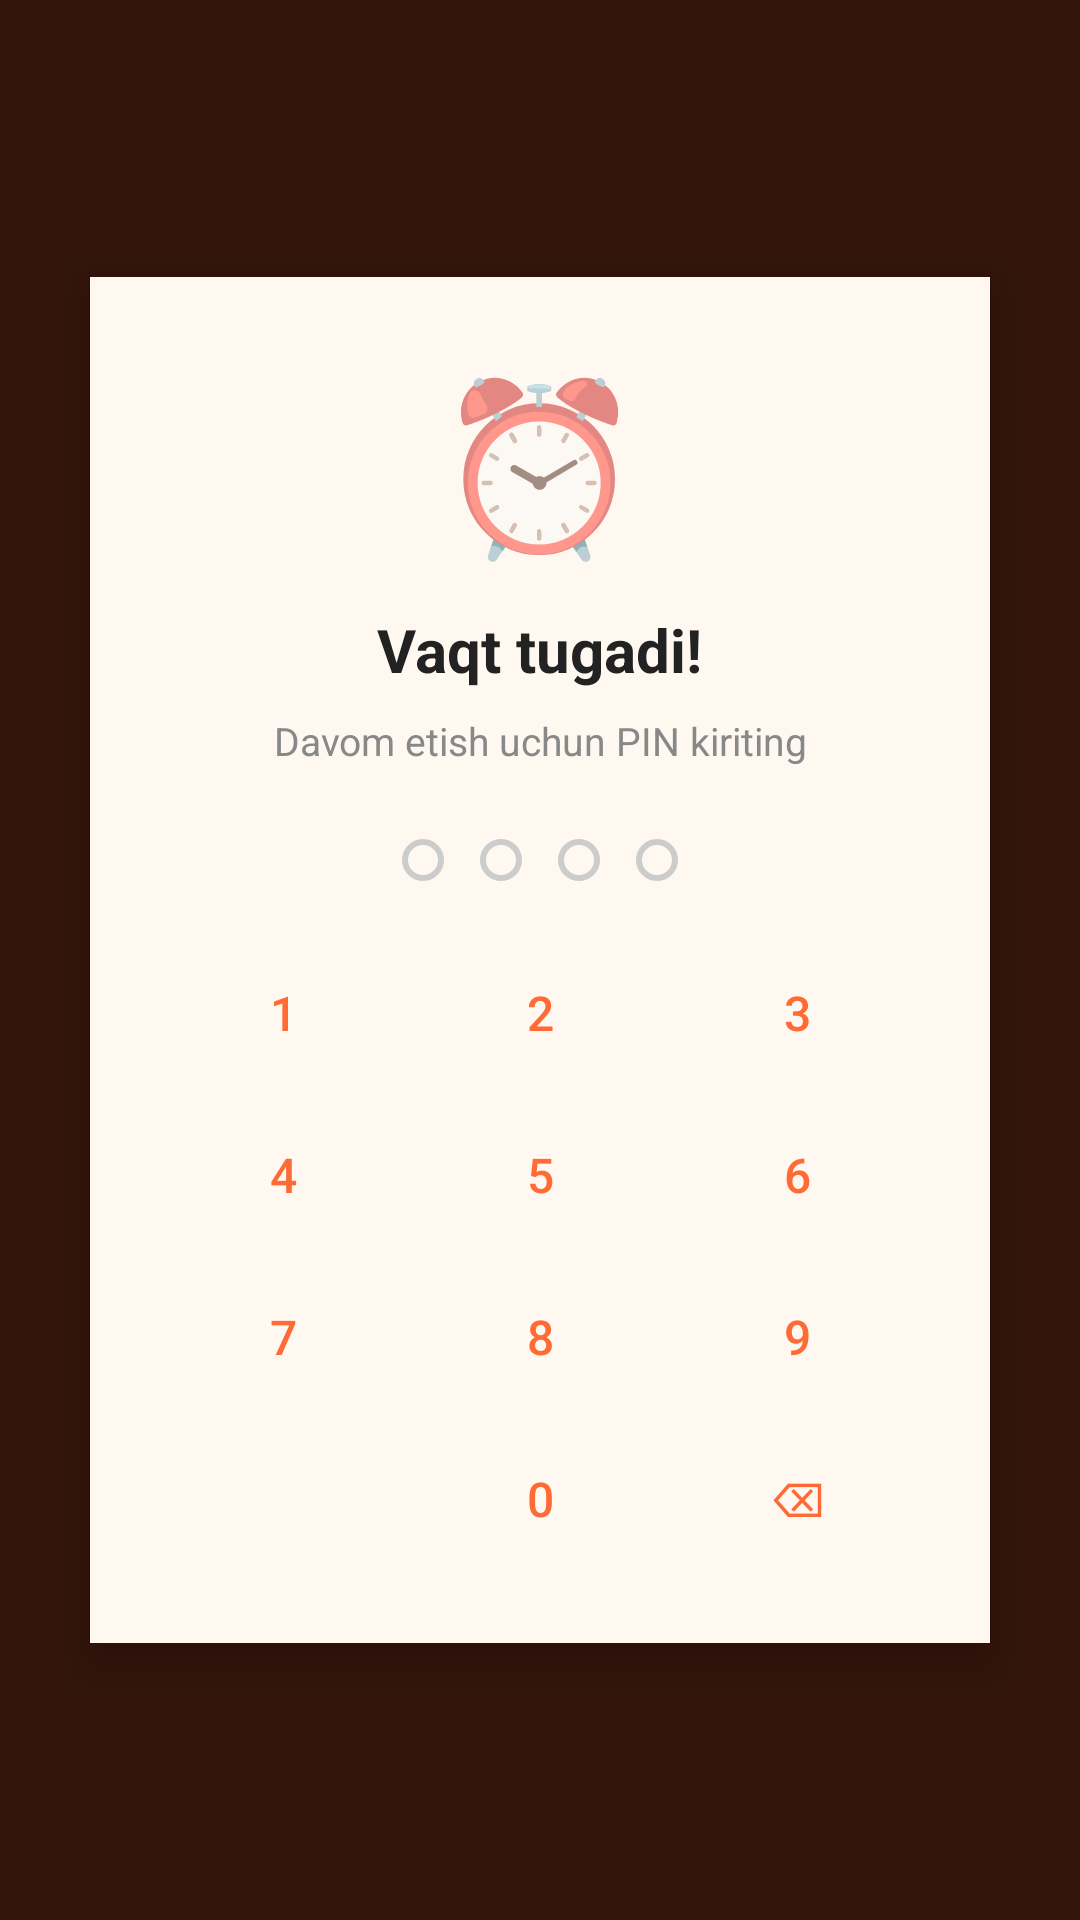

Android layout source for this screen:
<!-- AndroidManifest.xml: application theme Theme.KidZone -->
<!-- res/layout/view_lock_overlay.xml -->
<?xml version="1.0" encoding="utf-8"?>
<FrameLayout xmlns:android="http://schemas.android.com/apk/res/android"
    android:layout_width="match_parent"
    android:layout_height="match_parent"
    android:background="#CC000000">

    <LinearLayout
        android:layout_width="300dp"
        android:layout_height="wrap_content"
        android:layout_gravity="center"
        android:orientation="vertical"
        android:gravity="center"
        android:padding="24dp"
        android:background="#FFF8F0"
        android:elevation="8dp">

        <TextView
            android:layout_width="wrap_content" android:layout_height="wrap_content"
            android:text="⏰" android:textSize="56sp"
            android:layout_marginBottom="12dp"/>

        <TextView
            android:id="@+id/lock_title"
            android:layout_width="wrap_content" android:layout_height="wrap_content"
            android:text="Vaqt tugadi!"
            android:textSize="20sp" android:textStyle="bold"
            android:textColor="#222222" android:textAlignment="center"
            android:layout_marginBottom="8dp"/>

        <TextView
            android:id="@+id/lock_subtitle"
            android:layout_width="wrap_content" android:layout_height="wrap_content"
            android:text="Davom etish uchun PIN kiriting"
            android:textSize="13sp" android:textColor="#888888"
            android:textAlignment="center" android:layout_marginBottom="24dp"/>

        
        <LinearLayout
            android:id="@+id/lock_pin_section"
            android:layout_width="match_parent" android:layout_height="wrap_content"
            android:orientation="vertical">

            <LinearLayout
                android:id="@+id/lock_dots"
                android:layout_width="wrap_content" android:layout_height="wrap_content"
                android:layout_gravity="center_horizontal"
                android:orientation="horizontal" android:layout_marginBottom="20dp">
                <View android:id="@+id/lock_dot1" android:layout_width="14dp" android:layout_height="14dp"
                    android:background="@drawable/pin_dot_empty" android:layout_marginHorizontal="6dp"/>
                <View android:id="@+id/lock_dot2" android:layout_width="14dp" android:layout_height="14dp"
                    android:background="@drawable/pin_dot_empty" android:layout_marginHorizontal="6dp"/>
                <View android:id="@+id/lock_dot3" android:layout_width="14dp" android:layout_height="14dp"
                    android:background="@drawable/pin_dot_empty" android:layout_marginHorizontal="6dp"/>
                <View android:id="@+id/lock_dot4" android:layout_width="14dp" android:layout_height="14dp"
                    android:background="@drawable/pin_dot_empty" android:layout_marginHorizontal="6dp"/>
            </LinearLayout>

            <LinearLayout android:layout_width="match_parent" android:layout_height="wrap_content"
                android:orientation="horizontal" android:layout_marginBottom="6dp">
                <Button style="@style/Widget.MaterialComponents.Button.OutlinedButton"
                    android:id="@+id/lock_key_1" android:layout_width="0dp" android:layout_height="48dp"
                    android:layout_weight="1" android:text="1" android:textSize="16sp" android:layout_marginEnd="3dp"/>
                <Button style="@style/Widget.MaterialComponents.Button.OutlinedButton"
                    android:id="@+id/lock_key_2" android:layout_width="0dp" android:layout_height="48dp"
                    android:layout_weight="1" android:text="2" android:textSize="16sp" android:layout_marginHorizontal="2dp"/>
                <Button style="@style/Widget.MaterialComponents.Button.OutlinedButton"
                    android:id="@+id/lock_key_3" android:layout_width="0dp" android:layout_height="48dp"
                    android:layout_weight="1" android:text="3" android:textSize="16sp" android:layout_marginStart="3dp"/>
            </LinearLayout>
            <LinearLayout android:layout_width="match_parent" android:layout_height="wrap_content"
                android:orientation="horizontal" android:layout_marginBottom="6dp">
                <Button style="@style/Widget.MaterialComponents.Button.OutlinedButton"
                    android:id="@+id/lock_key_4" android:layout_width="0dp" android:layout_height="48dp"
                    android:layout_weight="1" android:text="4" android:textSize="16sp" android:layout_marginEnd="3dp"/>
                <Button style="@style/Widget.MaterialComponents.Button.OutlinedButton"
                    android:id="@+id/lock_key_5" android:layout_width="0dp" android:layout_height="48dp"
                    android:layout_weight="1" android:text="5" android:textSize="16sp" android:layout_marginHorizontal="2dp"/>
                <Button style="@style/Widget.MaterialComponents.Button.OutlinedButton"
                    android:id="@+id/lock_key_6" android:layout_width="0dp" android:layout_height="48dp"
                    android:layout_weight="1" android:text="6" android:textSize="16sp" android:layout_marginStart="3dp"/>
            </LinearLayout>
            <LinearLayout android:layout_width="match_parent" android:layout_height="wrap_content"
                android:orientation="horizontal" android:layout_marginBottom="6dp">
                <Button style="@style/Widget.MaterialComponents.Button.OutlinedButton"
                    android:id="@+id/lock_key_7" android:layout_width="0dp" android:layout_height="48dp"
                    android:layout_weight="1" android:text="7" android:textSize="16sp" android:layout_marginEnd="3dp"/>
                <Button style="@style/Widget.MaterialComponents.Button.OutlinedButton"
                    android:id="@+id/lock_key_8" android:layout_width="0dp" android:layout_height="48dp"
                    android:layout_weight="1" android:text="8" android:textSize="16sp" android:layout_marginHorizontal="2dp"/>
                <Button style="@style/Widget.MaterialComponents.Button.OutlinedButton"
                    android:id="@+id/lock_key_9" android:layout_width="0dp" android:layout_height="48dp"
                    android:layout_weight="1" android:text="9" android:textSize="16sp" android:layout_marginStart="3dp"/>
            </LinearLayout>
            <LinearLayout android:layout_width="match_parent" android:layout_height="wrap_content"
                android:orientation="horizontal">
                <View android:layout_width="0dp" android:layout_height="48dp" android:layout_weight="1" android:layout_marginEnd="3dp"/>
                <Button style="@style/Widget.MaterialComponents.Button.OutlinedButton"
                    android:id="@+id/lock_key_0" android:layout_width="0dp" android:layout_height="48dp"
                    android:layout_weight="1" android:text="0" android:textSize="16sp" android:layout_marginHorizontal="2dp"/>
                <Button style="@style/Widget.MaterialComponents.Button.OutlinedButton"
                    android:id="@+id/lock_key_bsp" android:layout_width="0dp" android:layout_height="48dp"
                    android:layout_weight="1" android:text="⌫" android:textSize="16sp" android:layout_marginStart="3dp"/>
            </LinearLayout>

        </LinearLayout>

        
        <com.google.android.material.button.MaterialButton
            android:id="@+id/lock_continue"
            android:layout_width="match_parent" android:layout_height="48dp"
            android:text="Continue"
            android:backgroundTint="#FF6B35"
            android:visibility="gone"/>

    </LinearLayout>
</FrameLayout>
<!-- resources referenced by this layout -->
<resources>
  <!-- drawable pin_dot_empty (drawable) -->
  <?xml version="1.0" encoding="utf-8"?>
  <shape xmlns:android="http://schemas.android.com/apk/res/android"
      android:shape="oval">
      <stroke android:width="2dp" android:color="#CCCCCC"/>
      <size android:width="16dp" android:height="16dp"/>
  </shape>
  <style name="Theme.KidZone" parent="Theme.MaterialComponents.DayNight.NoActionBar">
          <item name="colorPrimary">#FF6B35</item>
          <item name="colorPrimaryVariant">#E55A25</item>
          <item name="colorOnPrimary">#FFFFFF</item>
          <item name="colorSecondary">#FF9F1C</item>
          <item name="colorOnSecondary">#FFFFFF</item>
          <item name="android:statusBarColor">#FF6B35</item>
          <item name="android:navigationBarColor">#080818</item>
          <item name="android:windowBackground">#FF6B35</item>
          <item name="android:windowFullscreen">true</item>
      </style>
</resources>
